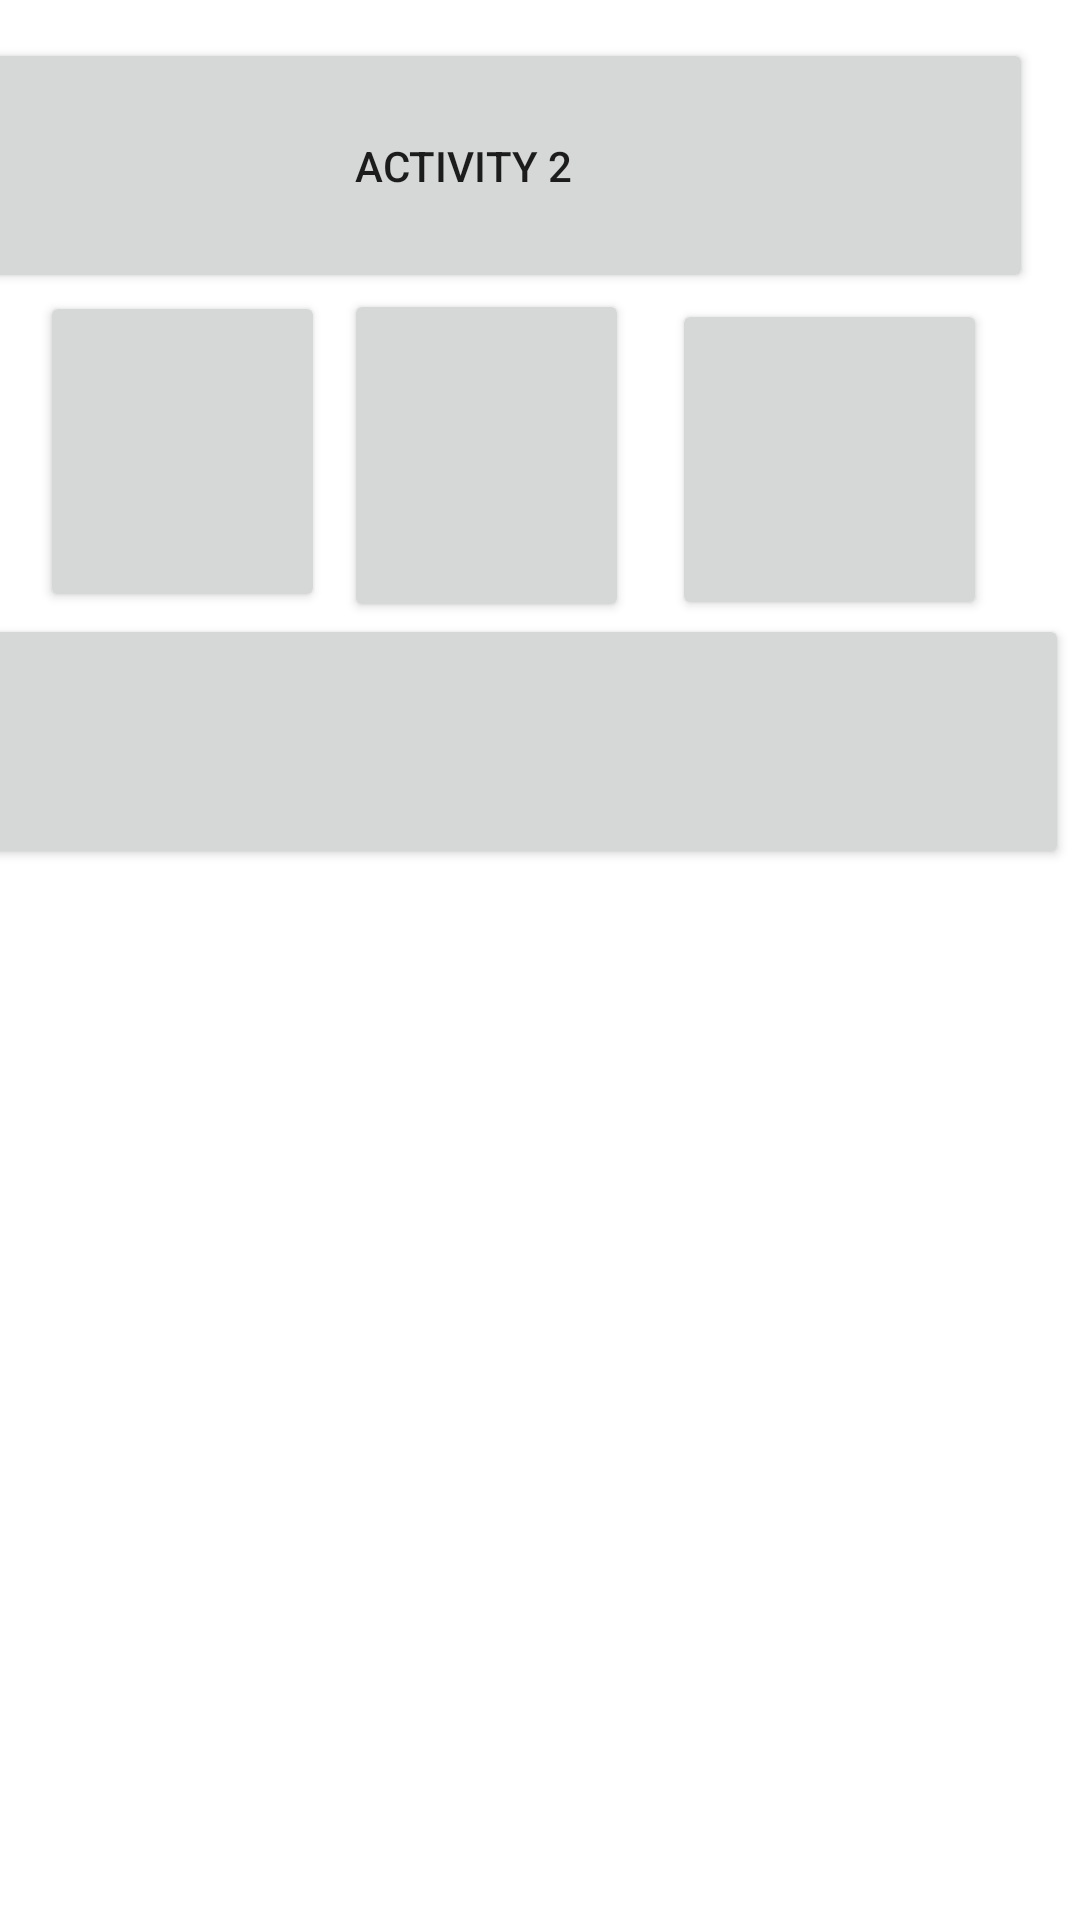

The Android layout XML behind this screen, and the referenced resources:
<!-- AndroidManifest.xml: application theme Theme.MultiLayout_11 -->
<!-- res/layout/activity_main2.xml -->
<?xml version="1.0" encoding="utf-8"?>
<androidx.constraintlayout.widget.ConstraintLayout xmlns:android="http://schemas.android.com/apk/res/android"
    xmlns:app="http://schemas.android.com/apk/res-auto"
    xmlns:tools="http://schemas.android.com/tools"
    android:layout_width="match_parent"
    android:layout_height="match_parent"
    tools:context=".MainActivity2">


    <Button
        android:id="@+id/button"
        android:layout_width="380dp"
        android:layout_height="85dp"
        android:layout_marginEnd="16dp"
        android:text="Activity 2"
        app:layout_constraintBottom_toBottomOf="parent"
        app:layout_constraintEnd_toEndOf="parent"
        app:layout_constraintTop_toTopOf="parent"
        app:layout_constraintVertical_bias="0.023" />

    <Button
        android:id="@+id/button3"
        android:layout_width="95dp"
        android:layout_height="107dp"
        android:text=""
        app:layout_constraintBottom_toBottomOf="parent"
        app:layout_constraintEnd_toEndOf="parent"
        app:layout_constraintHorizontal_bias="0.05"
        app:layout_constraintStart_toStartOf="parent"
        app:layout_constraintTop_toTopOf="parent"
        app:layout_constraintVertical_bias="0.182" />

    <Button
        android:layout_width="105dp"
        android:layout_height="107dp"
        android:text=""
        app:layout_constraintBottom_toBottomOf="parent"
        app:layout_constraintEnd_toEndOf="parent"
        app:layout_constraintHorizontal_bias="0.879"
        app:layout_constraintStart_toStartOf="parent"
        app:layout_constraintTop_toTopOf="parent"
        app:layout_constraintVertical_bias="0.187" />

    <Button
        android:layout_width="95dp"
        android:layout_height="111dp"
        android:text=""
        app:layout_constraintBottom_toBottomOf="parent"
        app:layout_constraintEnd_toEndOf="parent"
        app:layout_constraintHorizontal_bias="0.433"
        app:layout_constraintStart_toStartOf="parent"
        app:layout_constraintTop_toTopOf="parent"
        app:layout_constraintVertical_bias="0.182" />

    <Button
        android:layout_width="400dp"
        android:layout_height="85dp"
        android:layout_marginEnd="4dp"
        app:layout_constraintBottom_toBottomOf="parent"
        app:layout_constraintEnd_toEndOf="parent"
        app:layout_constraintTop_toTopOf="parent"
        app:layout_constraintVertical_bias="0.369" />


</androidx.constraintlayout.widget.ConstraintLayout>
<!-- resources referenced by this layout -->
<resources>
  <style name="Theme.MultiLayout_11" parent="Theme.MaterialComponents.DayNight.DarkActionBar">
          
          <item name="colorPrimary">@color/purple_500</item>
          <item name="colorPrimaryVariant">@color/purple_700</item>
          <item name="colorOnPrimary">@color/white</item>
          
          <item name="colorSecondary">@color/teal_200</item>
          <item name="colorSecondaryVariant">@color/teal_700</item>
          <item name="colorOnSecondary">@color/black</item>
          
          <item name="android:statusBarColor" tools:targetApi="l">?attr/colorPrimaryVariant</item>
          
      </style>
  <!-- not gathered from this repository: default colours our renderer supplied (Android Studio template values) -->
  <color name="purple_500">#FF6200EE</color>
  <color name="purple_700">#FF3700B3</color>
  <color name="teal_200">#FF03DAC5</color>
  <color name="teal_700">#FF018786</color>
  <color name="black">#FF000000</color>
  <color name="white">#FFFFFFFF</color>
</resources>
